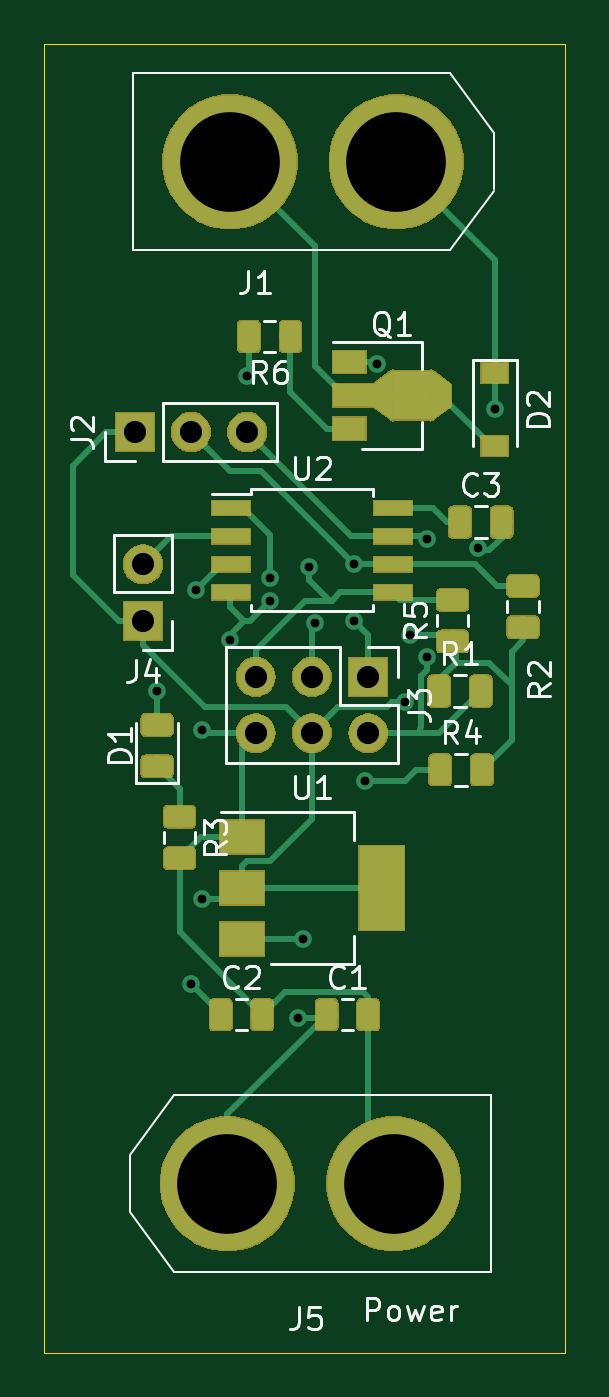
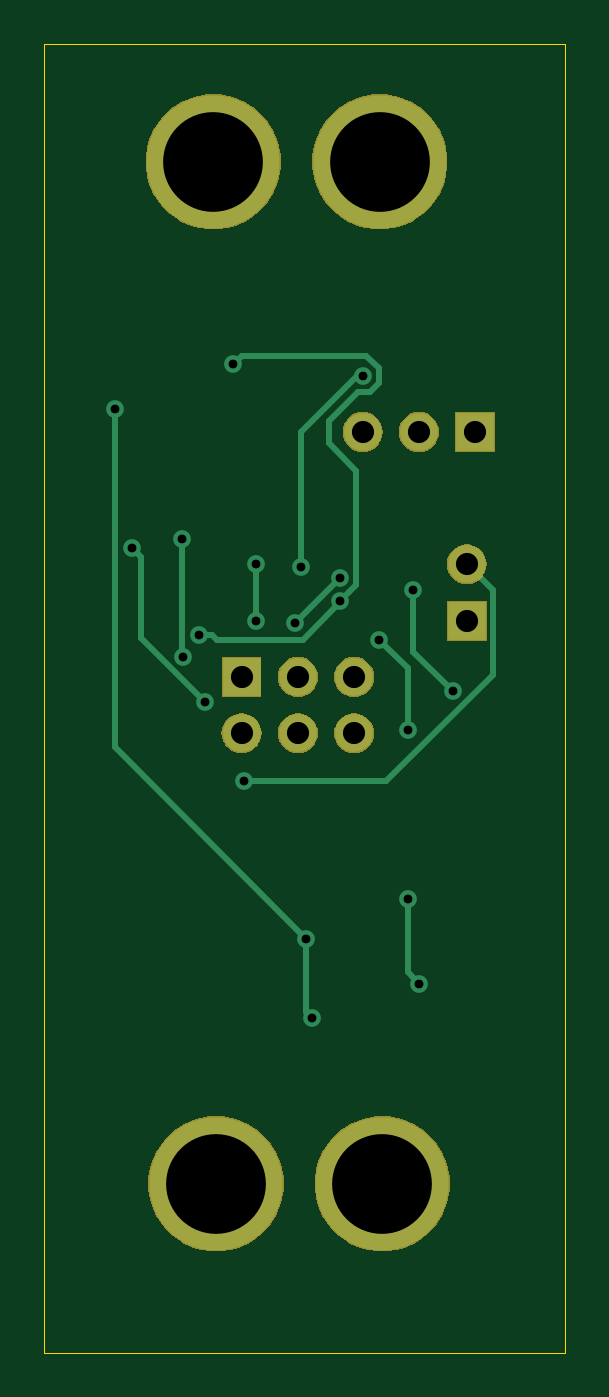
Circuit board: 11 layer files. Board 23.5 x 59.1 mm.
- bottom_copper: CABR_Schematic-B_Cu.gbr (3776 bytes)
- bottom_mask: CABR_Schematic-B_Mask.gbr (15084 bytes)
- paste: CABR_Schematic-B_Paste.gbr (496 bytes)
- bottom_silk: CABR_Schematic-B_SilkS.gbr (497 bytes)
- outline: CABR_Schematic-Edge_Cuts.gbr (895 bytes)
- top_copper: CABR_Schematic-F_Cu.gbr (46041 bytes)
- top_mask: CABR_Schematic-F_Mask.gbr (39145 bytes)
- paste: CABR_Schematic-F_Paste.gbr (37938 bytes)
- top_silk: CABR_Schematic-F_SilkS.gbr (17546 bytes)
- drill: CABR_Schematic-NPTH.drl (273 bytes)
- drill: CABR_Schematic-PTH.drl (793 bytes)

=== bottom_copper: CABR_Schematic-B_Cu.gbr ===
G04 #@! TF.GenerationSoftware,KiCad,Pcbnew,(5.1.2)-2*
G04 #@! TF.CreationDate,2019-07-24T11:52:09-04:00*
G04 #@! TF.ProjectId,CABR_Schematic,43414252-5f53-4636-9865-6d617469632e,rev?*
G04 #@! TF.SameCoordinates,Original*
G04 #@! TF.FileFunction,Copper,L2,Bot*
G04 #@! TF.FilePolarity,Positive*
%FSLAX46Y46*%
G04 Gerber Fmt 4.6, Leading zero omitted, Abs format (unit mm)*
G04 Created by KiCad (PCBNEW (5.1.2)-2) date 2019-07-24 11:52:09*
%MOMM*%
%LPD*%
G04 APERTURE LIST*
%ADD10C,6.000000*%
%ADD11R,1.700000X1.700000*%
%ADD12O,1.700000X1.700000*%
%ADD13C,0.800000*%
%ADD14C,0.250000*%
G04 APERTURE END LIST*
D10*
X153035000Y-65024000D03*
X145535000Y-65024000D03*
D11*
X141224000Y-77216000D03*
D12*
X143764000Y-77216000D03*
X146304000Y-77216000D03*
D11*
X151765000Y-88265000D03*
D12*
X151765000Y-90805000D03*
X149225000Y-88265000D03*
X149225000Y-90805000D03*
X146685000Y-88265000D03*
X146685000Y-90805000D03*
D11*
X141605000Y-85725000D03*
D12*
X141605000Y-83185000D03*
D10*
X152915000Y-111125000D03*
X145415000Y-111125000D03*
D13*
X157480000Y-76200000D03*
X148844000Y-100076000D03*
X148590000Y-103632000D03*
X152146000Y-74168000D03*
X147315347Y-84840653D03*
X144272000Y-90678000D03*
X145542000Y-86614000D03*
X153670000Y-86360000D03*
X143764000Y-102108000D03*
X144272000Y-98298000D03*
X156718000Y-82460000D03*
X153416000Y-89408000D03*
X142240000Y-88900000D03*
X144018000Y-84328000D03*
X151130000Y-85725000D03*
X151130000Y-83185000D03*
X154432000Y-82042000D03*
X154419299Y-87379395D03*
X147320000Y-83820000D03*
X149351964Y-85852000D03*
X146304000Y-74676000D03*
X149098000Y-83312000D03*
X151638000Y-92964000D03*
D14*
X157480000Y-76200000D02*
X157480000Y-91440000D01*
X157480000Y-91440000D02*
X148844000Y-100076000D01*
X148844000Y-100076000D02*
X148844000Y-103378000D01*
X148844000Y-103378000D02*
X148590000Y-103632000D01*
X144272000Y-90678000D02*
X144272000Y-87884000D01*
X144272000Y-87884000D02*
X145542000Y-86614000D01*
X146915348Y-84440654D02*
X147315347Y-84840653D01*
X146594999Y-84120305D02*
X146915348Y-84440654D01*
X146594999Y-78957001D02*
X146594999Y-84120305D01*
X147828000Y-77724000D02*
X146594999Y-78957001D01*
X147828000Y-76708000D02*
X147828000Y-77724000D01*
X151746001Y-73768001D02*
X146138997Y-73768001D01*
X152146000Y-74168000D02*
X151746001Y-73768001D01*
X146138997Y-73768001D02*
X145578999Y-74327999D01*
X145578999Y-74327999D02*
X145578999Y-75024001D01*
X145578999Y-75024001D02*
X145955999Y-75401001D01*
X146521001Y-75401001D02*
X147828000Y-76708000D01*
X145955999Y-75401001D02*
X146521001Y-75401001D01*
X153104315Y-86360000D02*
X153670000Y-86360000D01*
X152887314Y-86577001D02*
X153104315Y-86360000D01*
X149003963Y-86577001D02*
X152887314Y-86577001D01*
X147315347Y-84888385D02*
X149003963Y-86577001D01*
X147315347Y-84840653D02*
X147315347Y-84888385D01*
X143764000Y-102108000D02*
X144272000Y-101600000D01*
X144272000Y-101600000D02*
X144272000Y-98298000D01*
X156318001Y-82859999D02*
X156318001Y-86505999D01*
X156718000Y-82460000D02*
X156318001Y-82859999D01*
X156318001Y-86505999D02*
X153416000Y-89408000D01*
X142240000Y-88900000D02*
X144018000Y-87122000D01*
X144018000Y-87122000D02*
X144018000Y-84328000D01*
X151130000Y-85725000D02*
X151130000Y-83185000D01*
X154432000Y-82042000D02*
X154432000Y-87366694D01*
X154432000Y-87366694D02*
X154419299Y-87379395D01*
X147320000Y-83820000D02*
X149351964Y-85851964D01*
X149351964Y-85851964D02*
X149351964Y-85852000D01*
X149098000Y-82746315D02*
X149098000Y-83312000D01*
X146304000Y-74676000D02*
X146558000Y-74676000D01*
X149098000Y-77216000D02*
X149098000Y-82746315D01*
X146558000Y-74676000D02*
X149098000Y-77216000D01*
X140429999Y-88163001D02*
X145230998Y-92964000D01*
X141605000Y-83185000D02*
X140429999Y-84360001D01*
X140429999Y-84360001D02*
X140429999Y-88163001D01*
X145230998Y-92964000D02*
X151638000Y-92964000D01*
M02*

=== bottom_mask: CABR_Schematic-B_Mask.gbr (15084 bytes, source omitted) ===
=== paste: CABR_Schematic-B_Paste.gbr ===
G04 #@! TF.GenerationSoftware,KiCad,Pcbnew,(5.1.2)-2*
G04 #@! TF.CreationDate,2019-07-24T11:52:09-04:00*
G04 #@! TF.ProjectId,CABR_Schematic,43414252-5f53-4636-9865-6d617469632e,rev?*
G04 #@! TF.SameCoordinates,Original*
G04 #@! TF.FileFunction,Paste,Bot*
G04 #@! TF.FilePolarity,Positive*
%FSLAX46Y46*%
G04 Gerber Fmt 4.6, Leading zero omitted, Abs format (unit mm)*
G04 Created by KiCad (PCBNEW (5.1.2)-2) date 2019-07-24 11:52:09*
%MOMM*%
%LPD*%
G04 APERTURE LIST*
G04 APERTURE END LIST*
M02*

=== bottom_silk: CABR_Schematic-B_SilkS.gbr ===
G04 #@! TF.GenerationSoftware,KiCad,Pcbnew,(5.1.2)-2*
G04 #@! TF.CreationDate,2019-07-24T11:52:09-04:00*
G04 #@! TF.ProjectId,CABR_Schematic,43414252-5f53-4636-9865-6d617469632e,rev?*
G04 #@! TF.SameCoordinates,Original*
G04 #@! TF.FileFunction,Legend,Bot*
G04 #@! TF.FilePolarity,Positive*
%FSLAX46Y46*%
G04 Gerber Fmt 4.6, Leading zero omitted, Abs format (unit mm)*
G04 Created by KiCad (PCBNEW (5.1.2)-2) date 2019-07-24 11:52:09*
%MOMM*%
%LPD*%
G04 APERTURE LIST*
G04 APERTURE END LIST*
M02*

=== outline: CABR_Schematic-Edge_Cuts.gbr ===
G04 #@! TF.GenerationSoftware,KiCad,Pcbnew,(5.1.2)-2*
G04 #@! TF.CreationDate,2019-07-24T11:52:09-04:00*
G04 #@! TF.ProjectId,CABR_Schematic,43414252-5f53-4636-9865-6d617469632e,rev?*
G04 #@! TF.SameCoordinates,Original*
G04 #@! TF.FileFunction,Profile,NP*
%FSLAX46Y46*%
G04 Gerber Fmt 4.6, Leading zero omitted, Abs format (unit mm)*
G04 Created by KiCad (PCBNEW (5.1.2)-2) date 2019-07-24 11:52:09*
%MOMM*%
%LPD*%
G04 APERTURE LIST*
%ADD10C,0.050000*%
G04 APERTURE END LIST*
D10*
X160655000Y-118745000D02*
X160655000Y-112395000D01*
X137160000Y-118745000D02*
X160655000Y-118745000D01*
X137160000Y-112395000D02*
X137160000Y-118745000D01*
X137160000Y-59690000D02*
X137160000Y-63500000D01*
X160655000Y-59690000D02*
X137160000Y-59690000D01*
X160655000Y-63500000D02*
X160655000Y-59690000D01*
X160655000Y-112395000D02*
X160655000Y-63500000D01*
X137160000Y-63500000D02*
X137160000Y-112395000D01*
M02*

=== top_copper: CABR_Schematic-F_Cu.gbr (46041 bytes, source omitted) ===
=== top_mask: CABR_Schematic-F_Mask.gbr (39145 bytes, source omitted) ===
=== paste: CABR_Schematic-F_Paste.gbr (37938 bytes, source omitted) ===
=== top_silk: CABR_Schematic-F_SilkS.gbr (17546 bytes, source omitted) ===
=== drill: CABR_Schematic-NPTH.drl ===
M48
; DRILL file {KiCad (5.1.2)-2} date 7/24/2019 11:52:04 AM
; FORMAT={-:-/ absolute / inch / decimal}
; #@! TF.CreationDate,2019-07-24T11:52:04-04:00
; #@! TF.GenerationSoftware,Kicad,Pcbnew,(5.1.2)-2
; #@! TF.FileFunction,NonPlated,1,2,NPTH
FMAT,2
INCH
%
G90
G05
T0
M30

=== drill: CABR_Schematic-PTH.drl ===
M48
; DRILL file {KiCad (5.1.2)-2} date 7/24/2019 11:52:04 AM
; FORMAT={-:-/ absolute / inch / decimal}
; #@! TF.CreationDate,2019-07-24T11:52:04-04:00
; #@! TF.GenerationSoftware,Kicad,Pcbnew,(5.1.2)-2
; #@! TF.FileFunction,Plated,1,2,PTH
FMAT,2
INCH
T1C0.0157
T2C0.0394
T3C0.1772
%
G90
G05
T1
X5.6Y-3.5
X5.66Y-4.02
X5.67Y-3.32
X5.68Y-3.57
X5.68Y-3.87
X5.73Y-3.41
X5.76Y-2.94
X5.7998Y-3.3402
X5.8Y-3.3
X5.85Y-4.08
X5.86Y-3.94
X5.87Y-3.28
X5.88Y-3.38
X5.95Y-3.275
X5.95Y-3.375
X5.97Y-3.66
X5.99Y-2.92
X6.04Y-3.52
X6.05Y-3.4
X6.0795Y-3.4401
X6.08Y-3.23
X6.17Y-3.2465
X6.2Y-3.0
T2
X5.775Y-3.475
X5.775Y-3.575
X5.875Y-3.475
X5.875Y-3.575
X5.975Y-3.475
X5.975Y-3.575
X5.56Y-3.04
X5.66Y-3.04
X5.76Y-3.04
X5.575Y-3.275
X5.575Y-3.375
T3
X5.725Y-4.375
X6.0203Y-4.375
X5.7297Y-2.56
X6.025Y-2.56
T0
M30
